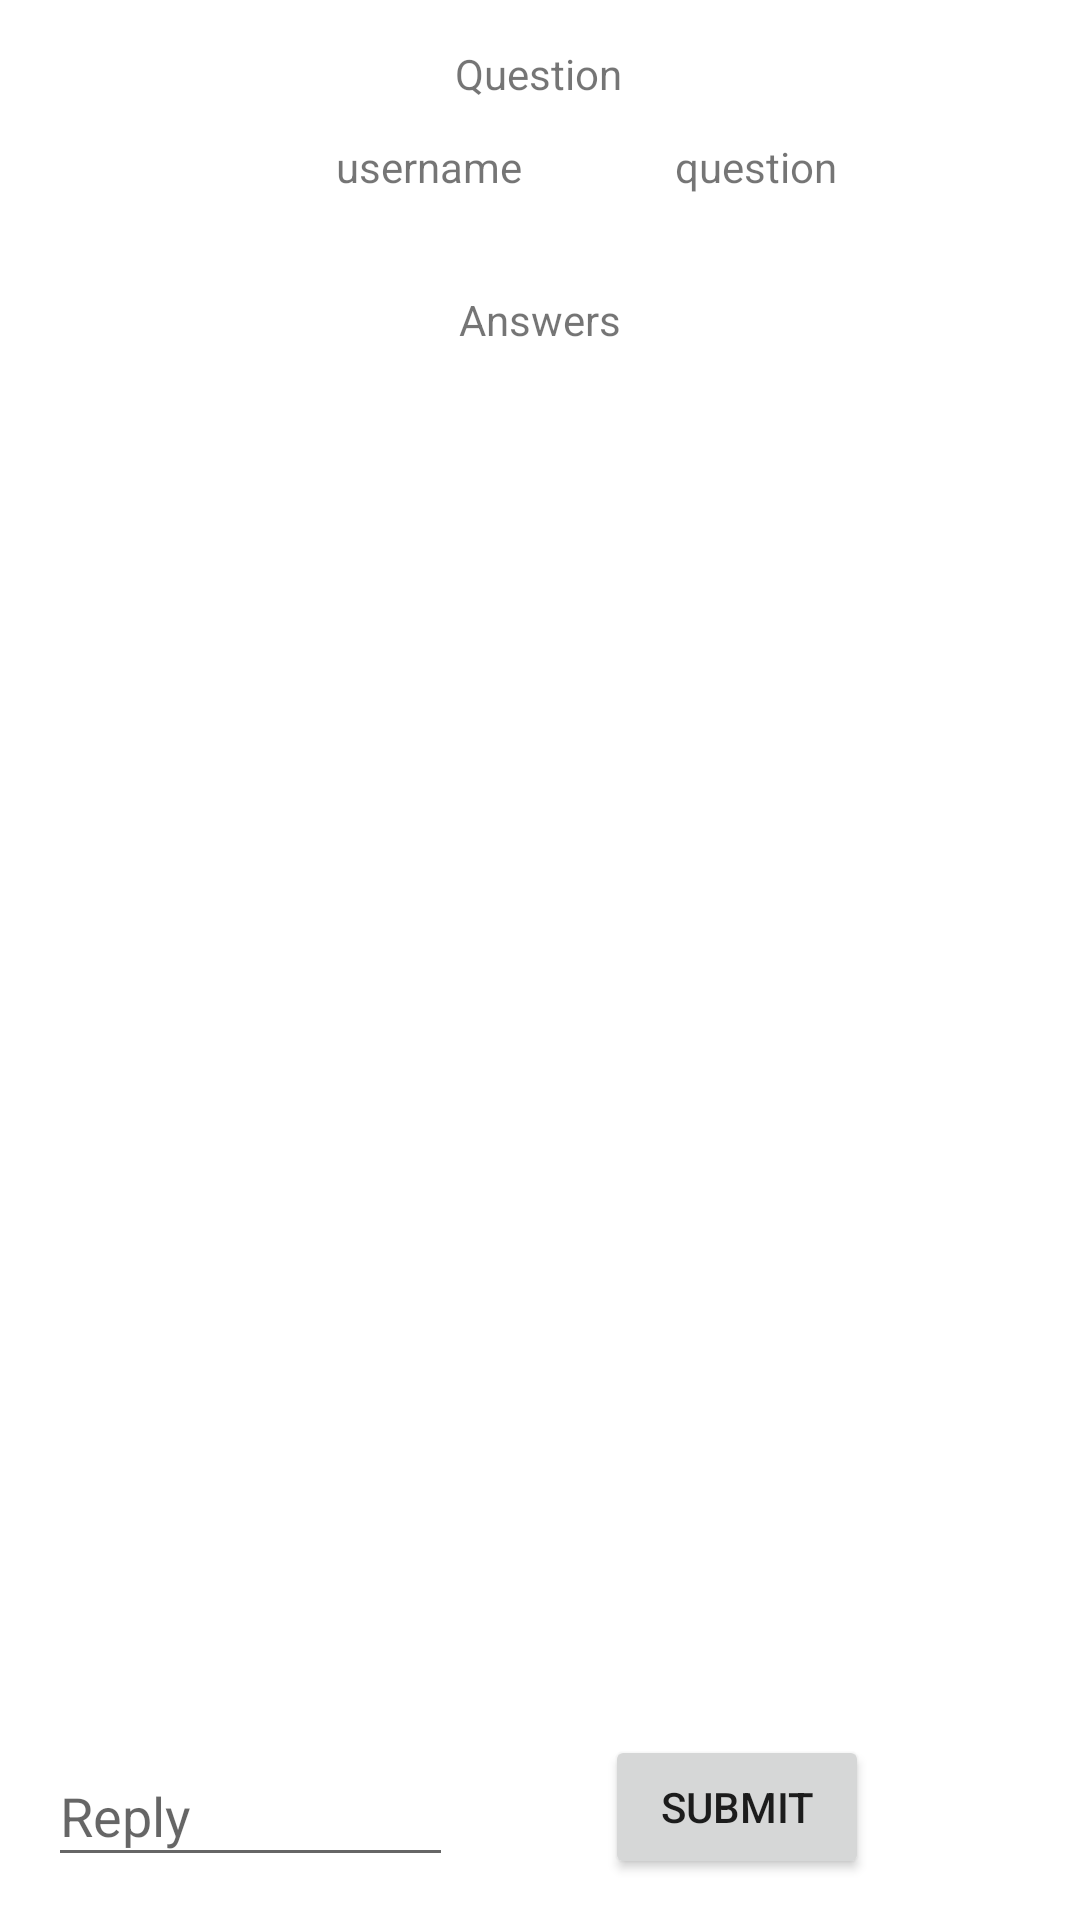

Here is an Android app screen rendered from its layout file. Give the layout XML and the strings, colors and styles it references.
<!-- AndroidManifest.xml: application theme Theme.KrowdTrialz -->
<!-- res/layout/question_details.xml -->
<?xml version="1.0" encoding="utf-8"?>
<androidx.constraintlayout.widget.ConstraintLayout xmlns:android="http://schemas.android.com/apk/res/android"
    xmlns:app="http://schemas.android.com/apk/res-auto"
    xmlns:tools="http://schemas.android.com/tools"
    android:id="@+id/answer_submit_button"
    android:layout_width="match_parent"
    android:layout_height="match_parent">

    <ListView
        android:id="@+id/answers_listView"
        android:layout_width="match_parent"
        android:layout_height="wrap_content"
        app:layout_constraintEnd_toEndOf="parent"
        app:layout_constraintStart_toStartOf="parent"
        app:layout_constraintTop_toBottomOf="@+id/answers_label_textView" />

    <TextView
        android:id="@+id/question_label_textView"
        android:layout_width="wrap_content"
        android:layout_height="wrap_content"
        android:layout_marginTop="15dp"
        android:text="Question"
        app:layout_constraintEnd_toEndOf="parent"
        app:layout_constraintHorizontal_bias="0.498"
        app:layout_constraintStart_toStartOf="parent"
        app:layout_constraintTop_toTopOf="parent" />

    <TextView
        android:id="@+id/questions_user_name_textView"
        android:layout_width="wrap_content"
        android:layout_height="wrap_content"
        android:layout_marginStart="112dp"
        android:layout_marginTop="12dp"
        android:text="username"
        app:layout_constraintStart_toStartOf="parent"
        app:layout_constraintTop_toBottomOf="@+id/question_label_textView" />

    <TextView
        android:id="@+id/question_textView"
        android:layout_width="wrap_content"
        android:layout_height="wrap_content"
        android:layout_marginStart="36dp"
        android:layout_marginTop="12dp"
        android:text="question"
        app:layout_constraintEnd_toEndOf="parent"
        app:layout_constraintHorizontal_bias="0.156"
        app:layout_constraintStart_toEndOf="@+id/questions_user_name_textView"
        app:layout_constraintTop_toBottomOf="@+id/question_label_textView" />

    <TextView
        android:id="@+id/answers_label_textView"
        android:layout_width="wrap_content"
        android:layout_height="wrap_content"
        android:layout_marginTop="32dp"
        android:text="Answers"
        app:layout_constraintEnd_toEndOf="parent"
        app:layout_constraintStart_toStartOf="parent"
        app:layout_constraintTop_toBottomOf="@+id/questions_user_name_textView" />

    <EditText
        android:id="@+id/submit_answer_editText"
        android:layout_width="135dp"
        android:layout_height="44dp"
        android:layout_marginStart="16dp"
        android:hint="Reply"
        app:layout_constraintBottom_toBottomOf="parent"
        app:layout_constraintStart_toStartOf="parent"
        app:layout_constraintTop_toBottomOf="@+id/answers_listView"
        app:layout_constraintVertical_bias="0.97" />

    <Button
        android:id="@+id/button"
        android:layout_width="wrap_content"
        android:layout_height="wrap_content"
        android:text="Submit"
        app:layout_constraintBottom_toBottomOf="parent"
        app:layout_constraintEnd_toEndOf="parent"
        app:layout_constraintHorizontal_bias="0.419"
        app:layout_constraintStart_toEndOf="@+id/submit_answer_editText"
        app:layout_constraintTop_toBottomOf="@+id/answers_listView"
        app:layout_constraintVertical_bias="0.971" />
</androidx.constraintlayout.widget.ConstraintLayout>
<!-- resources referenced by this layout -->
<resources>
  <style name="Theme.KrowdTrialz" parent="Theme.MaterialComponents.DayNight.DarkActionBar">
          
          <item name="colorPrimary">@color/purple_500</item>
          <item name="colorPrimaryVariant">@color/purple_700</item>
          <item name="colorOnPrimary">@color/white</item>
          
          <item name="colorSecondary">@color/teal_200</item>
          <item name="colorSecondaryVariant">@color/teal_700</item>
          <item name="colorOnSecondary">@color/black</item>
          
          <item name="android:statusBarColor" tools:targetApi="l">?attr/colorPrimaryVariant</item>
          
      </style>
  <color name="purple_500">#FF6200EE</color>
  <color name="purple_700">#FF3700B3</color>
  <color name="white">#FFFFFFFF</color>
  <color name="teal_200">#FF03DAC5</color>
  <color name="teal_700">#FF018786</color>
  <color name="black">#FF000000</color>
</resources>
